Photos from the image-classification dataset "dataset2" in the GitHub repository LSDC-FISICC/Magdalena-YOLOv26-TrainingPipeline. Its 2 classes are: no plant, plant.

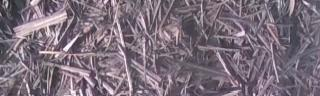
Label: no plant

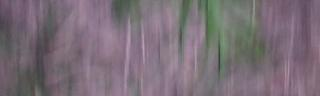
Label: plant

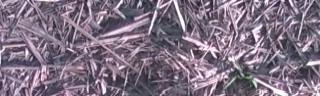
Label: plant

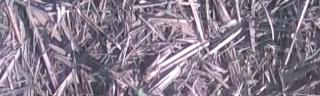
Label: no plant

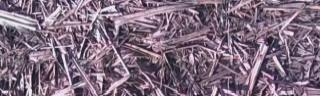
Label: no plant

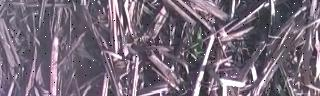
Label: plant
